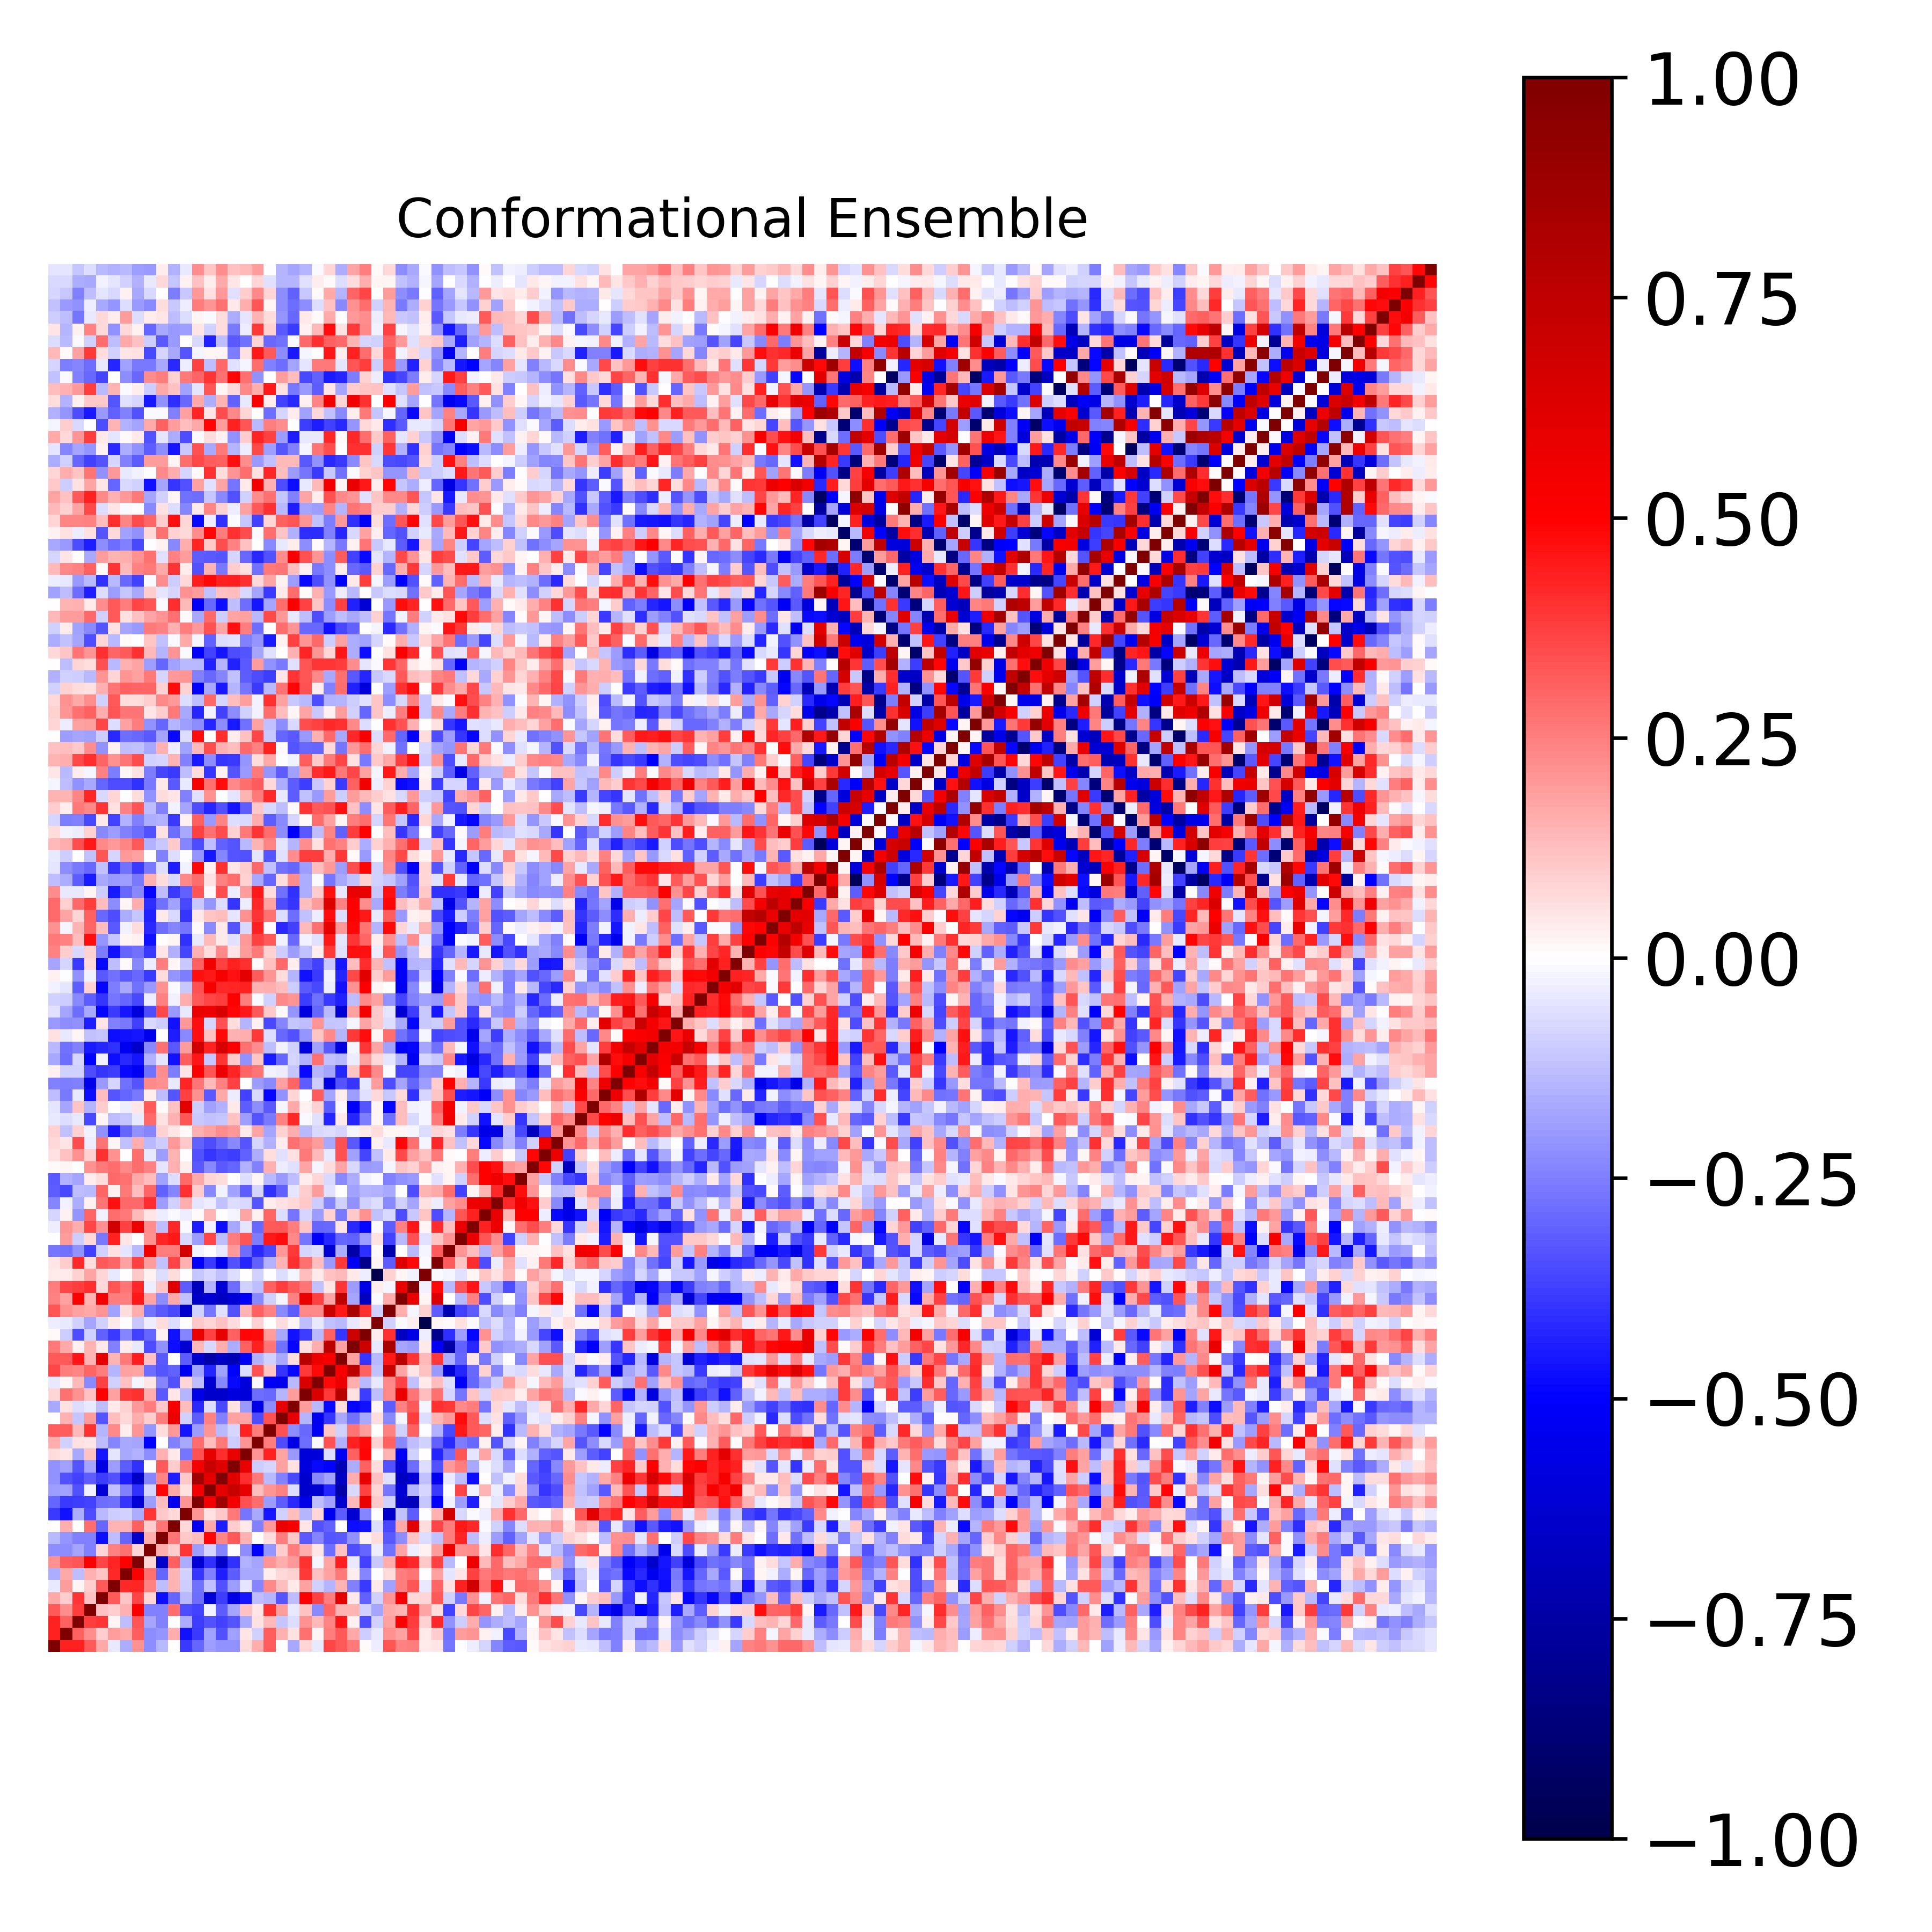

Data behind this chart, as committed beside it:
1.000000000000000000e+00, 4.366505305381347402e-01, 4.314467192845262145e-01, 3.279114438026509704e-01, 1.715961013472648566e-01, -3.906252886848248645e-02, -1.609098432518503430e-01, 2.169627990102992177e-01, -2.254800394680855080e-01, -1.398488051397648591e-01, 7.562396791858484041e-03, -3.847054340436938946e-01, -2.988461995790109849e-01, -1.924752311833841101e-01, -2.169948294756311180e-01, -2.169706690895619461e-01, 6.952767388962595441e-02, 1.607480934634459291e-01, 3.169887588136188761e-01, 2.078671499630540750e-03, -1.661721167804689758e-01, 7.971742010776418363e-02, -4.312773036529368720e-02, 3.641515595293018381e-01
4.366505305381347402e-01, 1.000000000000000000e+00, 3.118399834612570753e-01, 2.254303574684553835e-01, 9.841641702181025408e-02, 1.876239012993836663e-01, 1.681101793440660241e-01, 3.197093295510139432e-01, -2.216211557541257204e-01, -2.043236475196344992e-01, 1.602007786209337092e-01, -4.677367305166264533e-01, -3.901750455933358785e-01, -1.867963168125723883e-01, -3.394495426829240992e-01, -1.849915651790388915e-01, 5.321954277588844540e-02, -9.310509191353680269e-02, 3.133870443740035538e-01, 1.498495150032435053e-01, 5.871630304756613600e-02, 2.796215928129134332e-01, 1.588444581420162330e-02, 2.512248877323680629e-01
4.314467192845262145e-01, 3.118399834612570753e-01, 1.000000000000000000e+00, 3.761311143115493860e-01, 3.911941802254441103e-01, 1.643876756589494198e-02, -1.289736856747694393e-01, 3.296303522230324967e-01, -1.755356390069452155e-01, -2.485617374897965137e-01, 1.982176293476993131e-03, -1.608304151022851292e-01, -3.825510757059131794e-01, -3.402063027233009906e-01, -3.749056803700967500e-01, -3.304675154957168459e-01, -1.709698323949707943e-01, 6.011533714158546343e-02, 1.330353105105372691e-01, -1.149123116349435314e-01, -6.651874525115450409e-02, 2.157247238909103526e-01, 1.336843201313058782e-01, 2.356256104429108045e-01
3.279114438026509704e-01, 2.254303574684553835e-01, 3.761311143115493860e-01, 1.000000000000000000e+00, 1.196505616174322884e-01, 9.856293706964022738e-02, 1.499181272012821975e-01, 5.128132288787510262e-01, -2.460673014303958739e-01, -2.498537789311114921e-01, 2.863987031614411150e-01, -3.503572385687711011e-01, -3.676633924742558346e-01, -2.731833340628558177e-02, -3.161737832103032608e-01, -1.792662293070697854e-01, 1.197213823897681634e-01, 5.166892264390001571e-02, 3.991113038184698758e-01, 1.949743025679672448e-01, -4.406336413379861178e-02, 1.241503546987593881e-01, -2.280166755650373800e-01, 3.007490153469180028e-01
1.715961013472648566e-01, 9.841641702181025408e-02, 3.911941802254441103e-01, 1.196505616174322884e-01, 1.000000000000000000e+00, 3.269078894767831200e-01, 1.141441769425119990e-01, 3.665070183854995944e-01, 8.034715687269076978e-02, -4.693654509988294810e-01, -3.032406366333461611e-01, -1.375401249658695368e-01, -2.822700115517700614e-01, -6.095903153350415993e-01, -3.754736220660347401e-01, -5.714946210775678770e-01, -4.575187981866922771e-01, -1.261534993751860234e-01, -1.449060139816373272e-01, -3.350640545108185542e-01, -1.290187801909050691e-01, 5.015408435112591601e-01, 3.698758797631804818e-01, 2.561941938785847750e-01
-3.906252886848248645e-02, 1.876239012993836663e-01, 1.643876756589494198e-02, 9.856293706964022738e-02, 3.269078894767831200e-01, 1.000000000000000000e+00, 4.211599355497475106e-01, 4.232978105642840605e-01, 2.441095501635735798e-01, -1.273986941586033039e-01, 1.469800066871646549e-01, -9.506673948289615095e-02, -2.739547506595458870e-01, -1.186981808989334558e-01, -3.361056844389882503e-01, -1.926889944918193098e-01, -4.767095990990899423e-02, -2.384585284341785849e-01, 2.335677378406542659e-01, 1.275548983756435439e-01, 4.136307459952813514e-02, 1.802078893199942078e-01, -9.111583268641405831e-02, -1.423776305008687959e-01
-1.609098432518503430e-01, 1.681101793440660241e-01, -1.289736856747694393e-01, 1.499181272012821975e-01, 1.141441769425119990e-01, 4.211599355497475106e-01, 1.000000000000000000e+00, 5.005875710163303349e-01, 2.768737718526300129e-01, -2.995945188958183403e-01, 1.450643233207716820e-01, -8.700592535391037108e-02, -3.928971396817496076e-01, -2.498012657644445300e-01, -4.395202719620168175e-01, -3.164994220320975216e-01, -1.641479037691470355e-01, -1.648711481937154832e-01, 3.207607457176328558e-02, 7.400602186766179480e-02, 8.758369604951987686e-02, 3.874280556245581209e-01, 1.196098743882966914e-01, 1.835944695522939152e-01
2.169627990102992177e-01, 3.197093295510139432e-01, 3.296303522230324967e-01, 5.128132288787510262e-01, 3.665070183854995944e-01, 4.232978105642840605e-01, 5.005875710163303349e-01, 1.000000000000000000e+00, 7.861655424116349711e-02, -6.558642590566150510e-01, 3.115906182873587893e-01, -1.563539046573683700e-01, -6.094350075120844590e-01, -4.009871621952005305e-01, -6.502434666733212243e-01, -4.006806315730463419e-01, -1.526454295001297146e-01, -1.765854375116179265e-01, 2.085982367459817410e-01, 1.638777060692458987e-01, 2.008119641122980414e-01, 4.045241639315251270e-01, -1.761689318732337015e-02, 1.795352238008368351e-01
-2.254800394680855080e-01, -2.216211557541257204e-01, -1.755356390069452155e-01, -2.460673014303958739e-01, 8.034715687269076978e-02, 2.441095501635735798e-01, 2.768737718526300129e-01, 7.861655424116349711e-02, 1.000000000000000000e+00, 1.591156040154892148e-01, 9.774341902761495005e-02, 3.967795489984933810e-01, -1.883396978763658136e-01, -8.358905100236725672e-02, -2.407136118449837436e-01, -7.808745412892490780e-03, -2.200036695804332698e-01, -4.964036131756775494e-01, -2.046363010599885901e-01, 1.011482272501119939e-01, 2.553851631456247051e-01, 1.626969210930560295e-01, 4.981633778687260400e-02, -2.820614345482092000e-01
-1.398488051397648591e-01, -2.043236475196344992e-01, -2.485617374897965137e-01, -2.498537789311114921e-01, -4.693654509988294810e-01, -1.273986941586033039e-01, -2.995945188958183403e-01, -6.558642590566150510e-01, 1.591156040154892148e-01, 1.000000000000000000e+00, 2.681680814109896338e-01, 1.084875823801039335e-01, 1.287181014156272840e-01, 4.916306266411916148e-01, 2.399528356173875332e-01, 3.228255744551924433e-01, 1.530003247053301485e-01, 1.899176189400789572e-03, 6.714872142870621785e-02, 2.532565827439349770e-01, 1.052497650463059681e-01, -3.244682916503319747e-01, -2.369580560695208615e-01, -3.310324797061086621e-01
7.562396791858484041e-03, 1.602007786209337092e-01, 1.982176293476993131e-03, 2.863987031614411150e-01, -3.032406366333461611e-01, 1.469800066871646549e-01, 1.450643233207716820e-01, 3.115906182873587893e-01, 9.774341902761495005e-02, 2.681680814109896338e-01, 1.000000000000000000e+00, 7.443073756161647236e-02, -5.430059154937417754e-01, 1.672690943974534383e-01, -4.404473684603310568e-01, 9.816264420586534589e-02, 4.484335013814174514e-02, -2.470165484453227533e-01, 2.012662903914046175e-01, 5.737161389493100616e-01, 5.303801502199622098e-01, 4.818431050340699073e-02, -3.387165891500648618e-01, -3.088409336471978905e-01
-3.847054340436938946e-01, -4.677367305166264533e-01, -1.608304151022851292e-01, -3.503572385687711011e-01, -1.375401249658695368e-01, -9.506673948289615095e-02, -8.700592535391037108e-02, -1.563539046573683700e-01, 3.967795489984933810e-01, 1.084875823801039335e-01, 7.443073756161647236e-02, 1.000000000000000000e+00, 2.051449121761517447e-01, 5.852558519622227950e-02, 1.031855477639111174e-01, 2.615069679187833618e-01, -2.722289830304678304e-01, -1.660202549389019899e-01, -4.602578596769040242e-01, -9.229404960166996685e-02, 1.326765121866837482e-01, -1.482554865234718688e-01, 8.437271955639620569e-02, -5.383448042594968230e-01
-2.988461995790109849e-01, -3.901750455933358785e-01, -3.825510757059131794e-01, -3.676633924742558346e-01, -2.822700115517700614e-01, -2.739547506595458870e-01, -3.928971396817496076e-01, -6.094350075120844590e-01, -1.883396978763658136e-01, 1.287181014156272840e-01, -5.430059154937417754e-01, 2.051449121761517447e-01, 1.000000000000000000e+00, 5.358837168044915389e-01, 8.692514494842488171e-01, 5.458169994881574283e-01, 3.426754993690147577e-01, 2.823482623565242711e-01, -1.924820340153395037e-01, -3.179385115756797053e-01, -4.169567262079813541e-01, -5.639106611889539433e-01, -1.283544226843961467e-01, -1.866563184091773464e-01
-1.924752311833841101e-01, -1.867963168125723883e-01, -3.402063027233009906e-01, -2.731833340628558177e-02, -6.095903153350415993e-01, -1.186981808989334558e-01, -2.498012657644445300e-01, -4.009871621952005305e-01, -8.358905100236725672e-02, 4.916306266411916148e-01, 1.672690943974534383e-01, 5.852558519622227950e-02, 5.358837168044915389e-01, 1.000000000000000000e+00, 5.993475650264410426e-01, 7.124667500084315153e-01, 5.877921647005005523e-01, 1.303060002077557067e-01, 2.067581275636269367e-01, 2.450164517849736379e-01, -6.484442126168589449e-02, -6.354088807076155865e-01, -6.315493100629471224e-01, -4.224424704366482874e-01
-2.169948294756311180e-01, -3.394495426829240992e-01, -3.749056803700967500e-01, -3.161737832103032608e-01, -3.754736220660347401e-01, -3.361056844389882503e-01, -4.395202719620168175e-01, -6.502434666733212243e-01, -2.407136118449837436e-01, 2.399528356173875332e-01, -4.404473684603310568e-01, 1.031855477639111174e-01, 8.692514494842488171e-01, 5.993475650264410426e-01, 1.000000000000000000e+00, 6.098099269584764670e-01, 4.082764426648926581e-01, 2.650932749685204759e-01, -1.347121067300375286e-01, -2.430265845048920348e-01, -3.585383195356013353e-01, -6.331123215383626102e-01, -2.288432040251819899e-01, -1.848828509568320455e-01
-2.169706690895619461e-01, -1.849915651790388915e-01, -3.304675154957168459e-01, -1.792662293070697854e-01, -5.714946210775678770e-01, -1.926889944918193098e-01, -3.164994220320975216e-01, -4.006806315730463419e-01, -7.808745412892490780e-03, 3.228255744551924433e-01, 9.816264420586534589e-02, 2.615069679187833618e-01, 5.458169994881574283e-01, 7.124667500084315153e-01, 6.098099269584764670e-01, 1.000000000000000000e+00, 5.855336629036032026e-01, -9.420570877946390920e-02, -8.011284688650024965e-02, 1.851600077039284309e-01, 6.231166091969024545e-02, -5.889646388782892039e-01, -4.843210238660396461e-01, -4.968235512989010449e-01
6.952767388962595441e-02, 5.321954277588844540e-02, -1.709698323949707943e-01, 1.197213823897681634e-01, -4.575187981866922771e-01, -4.767095990990899423e-02, -1.641479037691470355e-01, -1.526454295001297146e-01, -2.200036695804332698e-01, 1.530003247053301485e-01, 4.484335013814174514e-02, -2.722289830304678304e-01, 3.426754993690147577e-01, 5.877921647005005523e-01, 4.082764426648926581e-01, 5.855336629036032026e-01, 1.000000000000000000e+00, 2.057855831832583748e-01, 4.309857837172709205e-01, 1.750917097324432570e-01, -1.955812492694725402e-01, -5.972980117607089579e-01, -5.975074609107542400e-01, -7.009826590070154795e-02
1.607480934634459291e-01, -9.310509191353680269e-02, 6.011533714158546343e-02, 5.166892264390001571e-02, -1.261534993751860234e-01, -2.384585284341785849e-01, -1.648711481937154832e-01, -1.765854375116179265e-01, -4.964036131756775494e-01, 1.899176189400789572e-03, -2.470165484453227533e-01, -1.660202549389019899e-01, 2.823482623565242711e-01, 1.303060002077557067e-01, 2.650932749685204759e-01, -9.420570877946390920e-02, 2.057855831832583748e-01, 1.000000000000000000e+00, 2.559351029360319996e-01, -3.494493325217994384e-01, -5.695910658962666240e-01, -2.843720042931932590e-01, -8.030956882527312199e-03, 3.381270221265116893e-01
3.169887588136188761e-01, 3.133870443740035538e-01, 1.330353105105372691e-01, 3.991113038184698758e-01, -1.449060139816373272e-01, 2.335677378406542659e-01, 3.207607457176328558e-02, 2.085982367459817410e-01, -2.046363010599885901e-01, 6.714872142870621785e-02, 2.012662903914046175e-01, -4.602578596769040242e-01, -1.924820340153395037e-01, 2.067581275636269367e-01, -1.347121067300375286e-01, -8.011284688650024965e-02, 4.309857837172709205e-01, 2.559351029360319996e-01, 1.000000000000000000e+00, 3.427882768038472139e-01, -2.265117183598391870e-01, -2.913521239478296110e-01, -5.241751333899622445e-01, 1.111024219178048528e-01
2.078671499630540750e-03, 1.498495150032435053e-01, -1.149123116349435314e-01, 1.949743025679672448e-01, -3.350640545108185542e-01, 1.275548983756435439e-01, 7.400602186766179480e-02, 1.638777060692458987e-01, 1.011482272501119939e-01, 2.532565827439349770e-01, 5.737161389493100616e-01, -9.229404960166996685e-02, -3.179385115756797053e-01, 2.450164517849736379e-01, -2.430265845048920348e-01, 1.851600077039284309e-01, 1.750917097324432570e-01, -3.494493325217994384e-01, 3.427882768038472139e-01, 1.000000000000000000e+00, 5.865604250931591990e-01, -1.433403573542048615e-01, -5.500255221594807509e-01, -3.929208863224714632e-01
-1.661721167804689758e-01, 5.871630304756613600e-02, -6.651874525115450409e-02, -4.406336413379861178e-02, -1.290187801909050691e-01, 4.136307459952813514e-02, 8.758369604951987686e-02, 2.008119641122980414e-01, 2.553851631456247051e-01, 1.052497650463059681e-01, 5.303801502199622098e-01, 1.326765121866837482e-01, -4.169567262079813541e-01, -6.484442126168589449e-02, -3.585383195356013353e-01, 6.231166091969024545e-02, -1.955812492694725402e-01, -5.695910658962666240e-01, -2.265117183598391870e-01, 5.865604250931591990e-01, 1.000000000000000000e+00, 1.879383847395306173e-01, -1.401029614920814015e-01, -4.825238214226653666e-01
7.971742010776418363e-02, 2.796215928129134332e-01, 2.157247238909103526e-01, 1.241503546987593881e-01, 5.015408435112591601e-01, 1.802078893199942078e-01, 3.874280556245581209e-01, 4.045241639315251270e-01, 1.626969210930560295e-01, -3.244682916503319747e-01, 4.818431050340699073e-02, -1.482554865234718688e-01, -5.639106611889539433e-01, -6.354088807076155865e-01, -6.331123215383626102e-01, -5.889646388782892039e-01, -5.972980117607089579e-01, -2.843720042931932590e-01, -2.913521239478296110e-01, -1.433403573542048615e-01, 1.879383847395306173e-01, 1.000000000000000000e+00, 6.355188057874509022e-01, 3.903310664710368250e-01
-4.312773036529368720e-02, 1.588444581420162330e-02, 1.336843201313058782e-01, -2.280166755650373800e-01, 3.698758797631804818e-01, -9.111583268641405831e-02, 1.196098743882966914e-01, -1.761689318732337015e-02, 4.981633778687260400e-02, -2.369580560695208615e-01, -3.387165891500648618e-01, 8.437271955639620569e-02, -1.283544226843961467e-01, -6.315493100629471224e-01, -2.288432040251819899e-01, -4.843210238660396461e-01, -5.975074609107542400e-01, -8.030956882527312199e-03, -5.241751333899622445e-01, -5.500255221594807509e-01, -1.401029614920814015e-01, 6.355188057874509022e-01, 1.000000000000000000e+00, 4.785962769280843188e-01
3.641515595293018381e-01, 2.512248877323680629e-01, 2.356256104429108045e-01, 3.007490153469180028e-01, 2.561941938785847750e-01, -1.423776305008687959e-01, 1.835944695522939152e-01, 1.795352238008368351e-01, -2.820614345482092000e-01, -3.310324797061086621e-01, -3.088409336471978905e-01, -5.383448042594968230e-01, -1.866563184091773464e-01, -4.224424704366482874e-01, -1.848828509568320455e-01, -4.968235512989010449e-01, -7.009826590070154795e-02, 3.381270221265116893e-01, 1.111024219178048528e-01, -3.929208863224714632e-01, -4.825238214226653666e-01, 3.903310664710368250e-01, 4.785962769280843188e-01, 1.000000000000000000e+00
3.228643716521550355e-01, 3.244670846637471295e-01, 4.573907443531423089e-01, 1.483134399049598207e-01, 6.012488596057786738e-01, 1.410701738077103640e-01, 2.579635841273638652e-01, 4.428649716879118903e-01, 1.224996244837236042e-01, -3.222280277652888603e-01, 2.358065111967495072e-03, -3.170415646914147012e-01, -6.349844709738682313e-01, -7.428903531340802502e-01, -6.676190569924094209e-01, -7.067590408884980580e-01, -5.249316855858782160e-01, -1.542603781355292858e-01, -8.738608683806897703e-02, -1.674875819213377526e-01, 6.364061225430375779e-02, 7.664780985265077229e-01, 5.648126799865291758e-01, 5.257071869616082305e-01
2.587686240958435580e-01, 1.684005652836908229e-01, 2.375463440393512163e-02, 1.482339134562802585e-01, 4.137237582947664999e-02, -2.425248910367318600e-01, 3.252965097473096284e-02, -4.121990571296701988e-02, -3.453472500334581752e-01, -2.176560615067363591e-01, -4.719875005542569224e-01, -6.288166293997650147e-01, 1.374802401455391399e-01, -7.456382998576688292e-02, 1.623875607797055365e-01, -1.611934440085704967e-01, 3.121587137298168502e-01, 4.337522704769131709e-01, 2.722701048938357404e-01, -2.750285976060359849e-01, -4.919392470108774340e-01, 5.902551600039711993e-02, 1.597050767976265773e-01, 7.600976967238813886e-01
1.034231207864675164e-02, -1.015362305162690881e-01, -3.470323501314795389e-01, -8.821898037908039447e-02, -3.069812972298920362e-01, -3.853117923758171970e-01, -2.362214035999292971e-01, -3.733453958152682661e-01, -2.972286910812292349e-01, 2.922930943435481793e-02, -4.666576053069373953e-01, -2.417731300242910164e-01, 5.780208118866310141e-01, 3.699420147815568050e-01, 5.931710297097541051e-01, 3.094984258361639928e-01, 4.920015070258517142e-01, 4.774115256642003091e-01, 1.929856661164877363e-01, -1.706723748388922490e-01, -4.685799736318833619e-01, -3.799994646192432768e-01, -1.389362264268906300e-01, 3.051370147421327839e-01
-3.840760945964111911e-02, -4.091861765030176123e-02, -8.876201945755726741e-02, -1.733628872147390532e-01, -8.598137178355731713e-02, 4.497181414373610520e-02, -8.219151576606337553e-05, -1.065050126494324761e-01, -3.241398066966272307e-02, 6.608152006066286832e-02, -6.520738144878476805e-02, 2.257010271623517347e-03, 1.073788269438110399e-01, 8.173064217064641979e-02, 1.186458561261879568e-01, 6.869043320114449902e-02, -3.471991021751779857e-03, 8.729296813932779786e-02, 2.292809635694334665e-03, 6.596325184284089482e-02, 2.008392026630383131e-02, -1.270816604227645863e-01, -4.434870841031168104e-02, -1.210952648987051045e-01
3.293861505377495558e-01, 2.142225912478753769e-01, 1.838157597595474479e-01, 1.689073841548096588e-01, 2.039713751853590162e-01, -1.854247576846450030e-01, 6.652641097231398737e-02, 1.622693419158823536e-01, -2.750200212896584118e-01, -3.258611085079868852e-01, -3.516326525322697183e-01, -6.399382633723350589e-01, -8.941225482014793224e-02, -2.722256799603299804e-01, -6.248199010126346403e-02, -3.383298167063183981e-01, 1.448768769947482438e-01, 3.088785610632891476e-01, 2.433728437717095627e-01, -2.317890352454466119e-01, -3.143874948879115672e-01, 2.319864318780086587e-01, 2.285795397350456615e-01, 7.103476337928189555e-01
2.427897633887276252e-01, 1.814620875318579962e-01, 5.070327247995883857e-01, 1.435555840450186693e-01, 5.324931163612434126e-01, 2.509887935648824064e-01, 2.542030001274642736e-01, 4.491168821939319211e-01, 1.787864393570751387e-01, -2.246600370215405817e-01, 1.698206087230673955e-01, -1.233227741529501487e-01, -6.495105898407329548e-01, -6.174867441980946836e-01, -6.675741937761062728e-01, -6.131650417471311565e-01, -5.231943991217284928e-01, -2.313940450789900294e-01, -9.143615525784641596e-02, -1.933005117797788330e-02, 2.491105318081658360e-01, 5.752475154852184636e-01, 3.717261292790719485e-01, 1.744349982401835475e-01
2.513561401016951580e-01, 3.657184022400011281e-01, 3.811807548034612525e-01, 4.137908348871134900e-01, 7.398136661888007892e-02, 3.318375222103608913e-01, 2.675518863603312258e-01, 4.211921939361422673e-01, -3.542340416378457479e-02, 1.108543664092703773e-01, 6.151950580837264315e-01, -3.183818930247099277e-01, -6.867302668400615540e-01, -1.464989133832769186e-01, -6.103607259122201256e-01, -2.843649285103539981e-01, -9.160634583780770390e-02, -1.284353544955342263e-01, 3.062443096562234013e-01, 3.777760284952629832e-01, 3.252065099745063970e-01, 2.685866609591701093e-01, -1.191288418294107337e-01, 4.953860957183408437e-02
4.045323921315142901e-02, 4.445309602645537012e-02, 9.050875726120166664e-02, 1.764789050082238575e-01, 8.510823410012856305e-02, -4.466548680816549710e-02, 4.710654902561291538e-04, 1.081871276121743608e-01, 2.949665893068912845e-02, -6.466590579877286304e-02, 7.007832184816813192e-02, -6.593318995191814295e-03, -1.112563154988195219e-01, -8.108506580284781384e-02, -1.214771163685217092e-01, -6.970448024584513513e-02, 3.422909487012176701e-03, -8.817473276319516551e-02, -8.278018137849924886e-04, -6.251560920827720080e-02, -1.665519673619045293e-02, 1.292356223397223003e-01, 4.312853827658357647e-02, 1.218193379938891791e-01
4.941240905060746008e-02, 9.404019575125273367e-02, 4.170989567088095318e-01, 7.002199236017021822e-02, 3.227363491189179090e-01, 3.046016304801801855e-01, 1.846189408144303656e-01, 3.746558591279001149e-01, 1.887034612652573606e-01, -1.198738099945447638e-01, 3.668939717635692488e-01, 1.500983433450528981e-01, -5.034688520534850165e-01, -3.830112386357814591e-01, -5.546241008964615249e-01, -3.382776020427295527e-01, -4.220071479638474732e-01, -3.096951273968636120e-01, -1.518548436995997841e-01, 1.436926564454327204e-01, 4.017425964391773685e-01, 2.734692004210161898e-01, 1.303594989158244066e-01, -1.966183665114974166e-01
-2.683943082090511356e-01, -2.760336946301643613e-01, -2.133505552818812379e-01, -3.721920016413271526e-01, -9.368597673463466280e-02, 5.678646153914689715e-02, -5.368582572198560277e-02, -1.340503404503252394e-01, 5.537204544347795743e-01, 2.572633834823030430e-01, 2.550461723366388989e-01, 6.653276964620659095e-01, -2.961196130166577137e-02, 1.836606471339001859e-03, -4.278738165220261763e-02, 2.030571592125905434e-01, -2.863748896726615034e-01, -4.206216143567726440e-01, -3.583016327161758219e-01, 2.025787222999824166e-01, 3.888732278707744960e-01, -8.084188351651140636e-02, -6.737357898752684149e-02, -6.234587583609116912e-01
-6.979506968753768949e-03, 1.923639490586091794e-01, -9.472857508763678214e-02, 7.092056083338162120e-02, -2.597411191278170550e-01, 4.310529487283550343e-01, 5.427350976455085074e-02, 2.993537362963230759e-03, 2.119143931959584504e-01, 4.253435062401504929e-01, 4.529579543359772975e-01, -7.143379115692623238e-02, -1.925380706370760364e-01, 3.608827500103561348e-01, -1.268113257714209852e-01, 2.530131138037227667e-01, 3.293938542295218874e-01, -2.525587146636374403e-01, 4.491802824692199270e-01, 4.755937826212033870e-01, 2.272996438444533362e-01, -2.677746337097375307e-01, -5.144556307671183104e-01, -4.231900559801916595e-01
-3.481635196564738383e-02, 2.050117358567799253e-01, 1.610055626176446486e-01, 3.622769822351361579e-01, 2.173841256595619997e-01, 6.749691879184768206e-01, 3.683066982067816908e-01, 5.697174573107047779e-01, 2.194907746038311791e-01, -1.272065839287037647e-01, 4.193967682518514595e-01, -9.351764944741786795e-03, -4.399161512507485106e-01, -3.018875425315282676e-02, -4.741338534725557663e-01, -1.662534678692519918e-01, -5.335670092457510394e-02, -2.921663445094301315e-01, 3.246400190398675001e-01, 3.265779454756226885e-01, 2.503688346512539797e-01, 1.123910350120702617e-01, -3.013184908166753884e-01, -2.891580022674693495e-01
-8.318664400901684686e-02, 2.911129093855851363e-02, -2.045554191478440587e-01, 2.973664468121022253e-01, -3.041239790034205859e-02, 2.874270614324599959e-01, 2.633979294366051715e-01, 1.389692643633283486e-01, 5.152799894365257122e-02, -3.627144734747769078e-02, -1.468479820818329937e-02, -3.863009880883187808e-02, 1.154882571325252863e-02, 1.483325628287426867e-01, 3.623404341786303461e-03, -1.671652701128592891e-02, 1.756098539654433743e-01, 3.099738561067862455e-02, 2.996255035943711786e-01, -6.328988587838388358e-02, -2.691750435869482705e-01, -8.552116620895464094e-02, -1.952418430782890402e-01, 8.941764987244274487e-02
-2.368509615277875624e-01, -2.354511361635429692e-02, -1.576329851358891365e-01, 2.825407774685041729e-02, 2.724272126399192029e-01, 4.643443247186503364e-01, 2.947795228744570228e-01, 2.904454255245440542e-01, 4.092906579754568286e-01, -1.911146256586645775e-01, -9.029129904134398921e-02, 1.590711256842829435e-01, -5.079032902294917246e-02, -3.623099730859232620e-02, -1.239343242672062279e-01, -6.442407204807643062e-02, -7.509743986597636201e-02, -3.341931830560410654e-01, 3.275118821915741496e-02, 5.521955338711883460e-02, 7.577514267074270116e-02, 1.027915327528772654e-01, -9.966376345693395145e-02, -2.391842766738621617e-01
-3.127216114900026045e-01, -3.580741045738405903e-01, -1.280925441166715639e-01, -1.362875414373591887e-01, 3.046873628783704491e-01, 3.123571522646701945e-02, 2.629694634019426047e-01, 1.295783969167981220e-01, 3.044999979626298314e-01, -3.048601125859599636e-01, -2.353852559312724912e-01, 4.042852915733305408e-01, 9.697586775427256833e-02, -2.272803208926827134e-01, -3.029655092919298492e-02, -1.823383976085784508e-01, -3.156358386206637445e-01, -7.857127132573314687e-02, -4.003412865213397120e-01, -3.068590070191689057e-01, -4.829669824997755850e-02, 9.877256328985832556e-02, 1.922530739005262057e-01, -5.966879132927667417e-02
-3.254780221504661175e-01, -1.512058643171032279e-01, -1.729615105610038672e-01, 3.721217439777575742e-02, 6.907078228921044449e-02, 2.966802776443843159e-01, 2.743668862119520435e-01, 1.646844105620755838e-01, 1.314055609270123604e-01, -1.829622443841682489e-01, -6.651922649074519522e-02, 2.912617680962824585e-01, 1.672869905424615722e-01, 7.937436859581235848e-02, 6.652312090347027584e-02, 3.108350102512690352e-03, -6.494066335038758964e-02, 2.246793533170595922e-02, -1.394734175992345671e-01, -1.986228440097773384e-01, -1.311286124156792188e-01, 3.625375324717720199e-02, 8.251736035748583054e-02, -7.611614799376721641e-02
8.022684203412165996e-03, 1.771505745463330256e-02, 4.583743922615486979e-03, 2.122428074896223760e-01, 2.597186670052760715e-01, 2.867511375530036877e-01, 2.339497189655667664e-01, 2.883212253902867062e-01, 2.487978825106003100e-01, -4.747667769046378522e-02, 1.520921520394999671e-01, 3.354661754871302026e-02, -3.267407288758953365e-01, -2.296796894533564837e-01, -3.244564607486753460e-01, -2.998696291753197851e-01, -1.531282394587808460e-01, -2.458356121601969480e-01, 1.562219282054400360e-01, -3.150696650794676534e-02, -5.697285779648977866e-02, 1.775250973968316437e-01, -2.002163320489336665e-02, 6.395501152435323355e-02
5.967575788661203667e-02, 1.188937204717754464e-01, 2.168172389532010969e-01, 9.367101099194208302e-02, 4.015585726922501486e-01, 2.161489987537676127e-01, 5.757195193108026205e-04, 2.858577415856340953e-01, -4.085605060443676939e-02, -1.897563134941733509e-01, 1.406511508880992911e-01, 5.388221666658451862e-03, -3.413445362211973699e-01, -3.969977647956451361e-01, -3.629023845934844505e-01, -3.765151576780062515e-01, -3.063108497014300213e-01, -1.622825096054845706e-01, 6.797710775855014820e-02, -5.808261495475208758e-02, 5.538263053259842583e-02, 2.609459041597441131e-01, 1.333571636470464450e-01, -4.629193784026684744e-02
7.387806675822741753e-02, 5.325260570547229316e-02, 3.483205793454060561e-01, -3.539851587828519303e-02, 2.715441389004732975e-01, 1.611111681658043693e-02, -1.205257656814671396e-01, 1.584073935037811631e-01, -1.335176373378419989e-01, -9.614967058109126496e-02, 2.019035174599461691e-01, 1.081856698066923222e-01, -3.097324816789255308e-01, -3.513081078755286857e-01, -2.913810603511516883e-01, -2.294063676596312940e-01, -3.335862847644528451e-01, -7.917151728005498990e-02, -1.524966656942592924e-01, 3.881758493074662086e-02, 2.803232929772876414e-01, 2.344071962747945881e-01, 1.946213069757988245e-01, -1.704692591231974086e-01
8.609409672664014579e-02, -1.196700790150830723e-01, 9.053011361712877403e-02, -2.642891018623892349e-02, -2.117233808189496747e-01, -4.516720672121871671e-01, -3.019429148069834867e-01, -2.142607241902005077e-01, -2.352038543822445316e-01, 8.965406373588014066e-02, 5.257231175113043220e-02, 1.029807440044410230e-02, 1.490647044370452534e-01, 1.870135466460392526e-01, 2.223478775533645757e-01, 2.006960939631016183e-01, 4.522585494358008495e-02, 1.784610940410868429e-01, -1.783799788190496005e-01, 9.271224142424695780e-02, 1.572547568742259927e-01, -1.376250417172485141e-01, -7.202153050728543615e-02, -6.771121059257123598e-02
-4.678356632271438165e-02, -6.709586071304560195e-02, -4.675673222731320522e-02, -3.564219852607363737e-01, 2.082343183786645666e-02, -1.287482014328358293e-01, -1.138425776858189159e-01, -3.943970852378074488e-02, 2.916076024890054130e-01, 5.602793143994766467e-02, 1.551452278025366449e-01, 3.337945904871889025e-01, -1.086083911048446038e-01, -1.188024723880689720e-01, -1.115456270683659323e-01, 1.187534611670870016e-01, -1.951960821632565402e-01, -3.344749536918900645e-01, -2.595739417184367293e-01, 2.462846216744246919e-01, 4.194314115169957558e-01, -1.343403622166806401e-02, -5.816832206218906093e-02, -4.256261833576457931e-01
-4.859826536324817620e-02, -1.755700477665468329e-01, 1.101609208166051956e-01, -1.452070353702042405e-01, 9.691713892771262884e-02, 6.756214402697048420e-03, -3.404847574143896050e-02, 5.255036817986197262e-02, 3.234693779163418936e-01, 8.598884141829642863e-03, 1.173487940732322321e-01, 6.032902088960840903e-01, -1.008877324251056112e-01, -1.859649395430917618e-01, -1.549334899438031821e-01, 4.553685459540553204e-02, -3.199109356198397425e-01, -2.251499782742077960e-01, -3.257158353615527968e-01, -1.777053609453839791e-02, 1.647055883779670882e-01, 2.972796797407402380e-02, 8.930840449481376730e-02, -3.176292529713072299e-01
-1.250632643656799659e-01, -2.625261753001985054e-01, -4.608791241268772598e-02, -4.755902705574013845e-01, 1.269327658578519036e-01, -3.354140632962514523e-01, -3.000160486308914298e-01, -2.615188453611584918e-01, 3.410463693947773933e-02, -1.288683586079513721e-01, -3.287186868827473574e-01, 3.711223726557500990e-01, 2.132941918675219928e-01, -3.204737741143788843e-01, 1.649097898567410403e-01, -3.574600519785392505e-02, -3.684699391443875260e-01, -7.301735235182703343e-02, -4.860804758915257540e-01, -2.123333624049243418e-01, 8.548270220820361476e-02, -7.154410805845863065e-03, 3.165942613238418857e-01, -1.768316899426911337e-01
-2.485443537481394072e-01, -2.571678468929448069e-01, -2.446932466692982033e-01, -5.606046966066939863e-01, -2.023009418801792469e-01, -8.515467745994743931e-02, -2.745762981421704940e-01, -3.324859172662993356e-01, 2.327229952755701659e-01, 2.177481168865944561e-01, -4.169743686714950243e-02, 4.255584573326325337e-01, 2.687159462347888939e-01, 1.355733516581987264e-01, 2.496923799905050589e-01, 3.685126945343280558e-01, 2.056279483342299177e-03, -1.913826236431374339e-01, -2.310029392907479162e-01, 1.849845260209426745e-01, 3.004447725594738272e-01, -3.202976126997642559e-01, -9.377351138985777490e-02, -5.753458412966159230e-01
2.665369756185931305e-02, -9.277272438550540623e-02, -8.727516525581358042e-02, -3.466809439240632895e-01, -3.916982260986243691e-01, -3.788938515180217403e-01, -4.807296675480985382e-01, -5.287718004452206522e-01, -2.795436751841697820e-01, 2.191511937990932024e-01, -2.535725717339947227e-01, 5.350338251970649522e-02, 5.039383787868212394e-01, 3.341255768646306246e-01, 5.606907854806971736e-01, 4.258160393127599086e-01, 3.040855945844365693e-01, 2.666255924706861791e-01, -2.643153426749634757e-02, -3.395169600733502491e-02, -1.155951236889136841e-01, -4.810751948311085546e-01, -1.407529801069627440e-01, -1.722381014216843309e-01
-1.660172584467524415e-01, -2.840694459398025451e-01, -7.918303753805730483e-02, -4.950384046023683648e-01, -2.841439889476544620e-02, -4.747044889025311964e-01, -4.160077722804817468e-01, -4.603042771705240233e-01, -1.489328374679460831e-01, -5.229657681678496345e-02, -4.657161197787593743e-01, 3.158791977554178398e-01, 4.591464100670521464e-01, -1.132428664918134209e-01, 3.936793943185136757e-01, 1.066813290120203900e-01, -2.149202521236772412e-01, 1.164699429687150872e-01, -4.461578910401591824e-01, -3.021921752048614684e-01, -8.306257352795623494e-02, -1.556512861864252084e-01, 2.760442259000250864e-01, -1.177798609333548796e-01
-1.355559507773552164e-01, -2.812099161048486895e-01, -2.431074168672598124e-01, -4.474224987416206556e-01, -4.284199740294231673e-01, -4.010294628864416455e-01, -5.325572252185680755e-01, -6.434138205944741618e-01, -2.275652584305430937e-01, 2.783700714520457309e-01, -3.218757629316113533e-01, 1.886038184677489016e-01, 6.727109110208947529e-01, 4.347316874818918930e-01, 6.553139087227116688e-01, 4.941221714412108446e-01, 2.781352338921522227e-01, 2.221545493084806366e-01, -1.326245231457351126e-01, -2.970615120156388372e-02, -8.798504870554124668e-02, -5.889790667594061446e-01, -1.820358872775757753e-01, -3.207654215054517310e-01
5.651282441050382854e-02, -4.015344007198549947e-02, 1.718885375732814511e-02, -1.186088736710017022e-01, -1.125386131790278299e-01, -4.765562899348233517e-01, -4.670915154036464068e-01, -4.583977540233199477e-01, -5.545363558431197770e-01, 2.011721361988617202e-03, -4.424111471125099504e-01, -2.283677349342320140e-01, 4.627540904804650634e-01, 1.197214018480990683e-01, 4.806950495125819067e-01, 1.490112974075684105e-01, 1.617509362494468916e-01, 3.882502327721826796e-01, -6.969657372142966378e-02, -2.937838308942068988e-01, -3.386659486974065159e-01, -2.041205519679169245e-01, 1.118027032128676018e-01, 2.307119708113273548e-01
-2.024337818706710979e-01, -2.200930127068517761e-01, -2.118603856306095212e-01, -4.409331785303327589e-01, 4.961987854771782863e-02, -2.468814703457242743e-01, -2.587919685569949335e-01, -3.688840654291795085e-01, -7.086720261296804158e-02, -9.501836368753727169e-02, -4.676155403677090816e-01, 1.995465884088013508e-01, 4.626229763297649566e-01, -8.424926945716314231e-02, 3.389307537625180777e-01, 6.867544866413789750e-02, -1.430631857311706057e-01, 2.635033072955745084e-02, -3.515810507851539479e-01, -2.399706692737954561e-01, -1.120481073105177167e-01, -1.266010942430778052e-01, 2.053819898914622522e-01, -1.118846540990073579e-01
-6.225428027338721776e-02, -1.743256237441190848e-01, -2.834300376127342203e-01, -1.681803659025868369e-01, -4.915423014420035042e-01, -3.864979340603684199e-01, -4.592987587709514985e-01, -5.950830309546997210e-01, -3.451188801977559950e-01, 3.532308345530598137e-01, -1.999614083698747491e-01, -4.023323557706022513e-02, 5.817714591719959083e-01, 5.663563352640065274e-01, 6.454635757500771787e-01, 4.919803064254613112e-01, 4.462799058450918066e-01, 3.218404523340377965e-01, 1.080939145394125833e-01, 8.422689182083373249e-03, -2.093925484158756234e-01, -5.885217839022559572e-01, -3.039609865854959181e-01, -1.397910087858632855e-01
-9.355698028993220117e-02, -1.012108349368690680e-01, -2.276745148603858127e-01, -3.188709194965135829e-01, -3.950915619256228917e-01, -2.718806588929553181e-01, -2.981144194575447437e-01, -3.581203341797170037e-01, -3.637272077322954017e-02, 2.468652050072180637e-01, -2.698830263843174718e-02, 1.626032839584345691e-01, 3.241690892957302950e-01, 3.670259796992868528e-01, 3.783820589001939405e-01, 4.982162271444673940e-01, 2.551364812112698610e-01, -1.390591894183095846e-02, -8.735128564116953487e-02, 2.279332464755620125e-01, 2.057819998706524600e-01, -3.795672626095124569e-01, -2.801392886322723319e-01, -3.831606117178925075e-01
-3.042485536655864520e-02, -4.710036680818315002e-02, -3.202996581965457668e-01, 8.749416371965421102e-02, -4.907914048427441944e-01, -2.510041764560242417e-01, -1.663676512020600129e-01, -2.741274059660362972e-01, -1.996193638325198250e-01, 2.180562351572759572e-01, -1.495131817364271642e-02, -1.034700705912524610e-01, 3.383527968449495105e-01, 5.254908744680572008e-01, 4.189765787335805181e-01, 4.288797662263107990e-01, 4.352654862718773332e-01, 1.542553384671442596e-01, 1.598209680048647829e-01, 1.281804294042150072e-01, -9.858552677170757950e-02, -3.245955628991418207e-01, -3.582070843608084476e-01, -3.408133083012523934e-02
2.678863043551413595e-02, -6.430643994176051155e-03, -2.165245302201174449e-01, -2.883430453476685737e-02, -3.246151623960145116e-01, -2.791998773812335299e-01, -3.257676817936693281e-01, -2.944160964365885591e-01, -3.832685854230601374e-01, 6.743006366610396207e-02, -2.041133501905009473e-01, -2.529323917490859386e-01, 4.673496298393188253e-01, 4.494156092230616739e-01, 5.301802393735117747e-01, 4.666616052673463466e-01, 5.943386945537751931e-01, 3.157433633338066481e-01, 2.040583842636054246e-01, 6.930769273834491706e-02, -1.483956299663277134e-01, -4.679381595366930990e-01, -3.888965038056850787e-01, -2.872589413912696177e-02
-1.727268151485393810e-01, -8.190008701640666411e-02, -3.849345303875132962e-01, 7.584093959681288688e-02, -4.799178696645957642e-01, -1.271542725658418860e-01, 1.101607676744001223e-02, -2.340904722244225578e-01, -3.670203788408991225e-02, 2.545525774200063096e-01, 1.702647145945992285e-02, -1.026292886240034313e-01, 3.121592626800262504e-01, 5.444072540781395020e-01, 3.697643346687492505e-01, 4.306136277998455775e-01, 4.043670199495593698e-01, 1.330128533376830416e-02, 1.235178258725933426e-01, 2.917460002918788597e-01, 3.832267921488576035e-02, -3.050824539652291501e-01, -3.679805175279833307e-01, -1.072404627270919231e-01
2.477336341303503220e-01, 9.885231111933381887e-02, -7.596674246794174468e-02, 8.871864002307969232e-02, -2.544612546508500106e-01, -4.683476195365874339e-01, -3.016191295720964671e-01, -2.747252676074652955e-01, -3.857566958471106977e-01, 4.751256253035612831e-02, -1.557346353620154555e-01, -3.603103153685274784e-01, 1.510556792749486732e-01, 6.756283767000545448e-02, 2.274025094864164376e-01, 5.166965944854295945e-02, 1.952539628984735209e-01, 2.624486805154606639e-01, 8.950442175497411168e-02, -1.015449144725587421e-01, -1.932100315152049108e-01, -1.206256795742152998e-01, 3.153117150579515249e-02, 3.830808921567681602e-01
2.637842436681435698e-01, 2.431897754316687255e-01, 1.315744018832924189e-01, 4.704256194322685158e-01, -2.047400125257736736e-01, -1.137492581517578899e-01, 1.944279261000115416e-02, 2.946332114649888659e-02, -4.635656243478296079e-01, 3.513944096679524811e-03, 2.004129402618790370e-02, -4.005688671922826849e-01, -3.977403607680879416e-02, 1.359520077317448727e-01, 4.280425649264722743e-02, -6.079850427870911456e-02, 1.999672301202605196e-01, 3.687408140729113160e-01, 3.272038573921518534e-01, -2.849920934657408297e-02, -2.920801045655184169e-01, -2.809226063326346681e-02, -5.603987550647576005e-02, 4.498048641335915532e-01
2.140629476810163856e-01, -2.306872811243377078e-02, 1.461236673516525530e-01, 3.046403197602808310e-01, 1.280915749929246172e-01, -3.232202145768311996e-01, -3.116820127465749768e-02, 6.319470648320735240e-02, -4.169235077932028632e-01, -2.870130536138774668e-01, -2.369841715973023677e-01, -2.660183227592467503e-01, 8.838263323924129555e-03, -2.284486423314592285e-01, 4.081745139063579220e-02, -3.318756092996128504e-01, -7.134332692009531796e-02, 4.317084329472163917e-01, 1.410113620192547310e-02, -4.193785307526444739e-01, -3.747064292091050186e-01, 1.332824474135564097e-01, 2.749441868388206034e-01, 5.887893641837287362e-01
... 55 more rows
